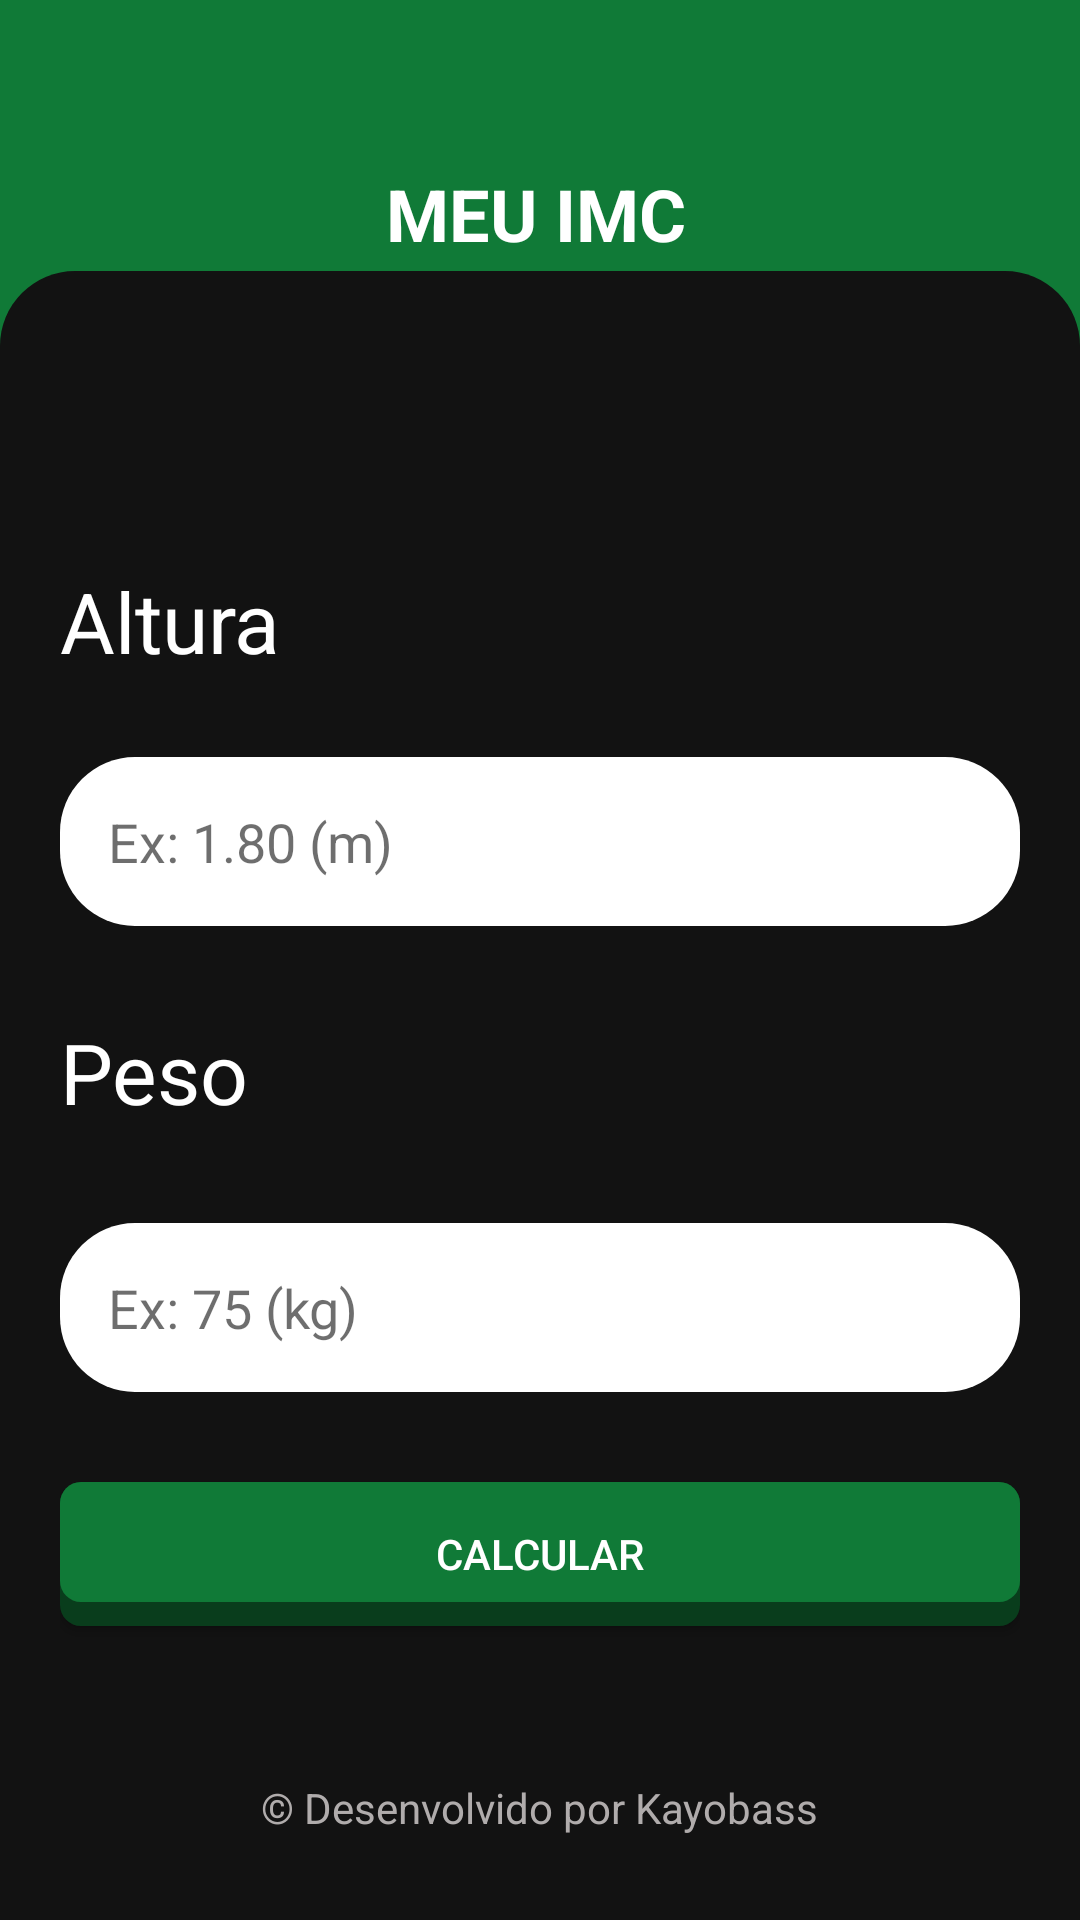

Produce the Android XML layout that renders to this screen, including the resource entries it uses.
<!-- AndroidManifest.xml: application theme Theme.MeuImc -->
<!-- res/layout/activity_main.xml -->
<?xml version="1.0" encoding="utf-8"?>
<androidx.constraintlayout.widget.ConstraintLayout xmlns:android="http://schemas.android.com/apk/res/android"
    xmlns:app="http://schemas.android.com/apk/res-auto"
    android:layout_width="match_parent"
    android:layout_height="match_parent"
    android:background="#107A37">

    <TextView
        android:id="@+id/tv_titulo"
        android:layout_width="wrap_content"
        android:layout_height="wrap_content"
        android:layout_marginTop="55dp"
        android:text="MEU IMC"
        android:textColor="#FFFFFF"
        android:textSize="24sp"
        android:textStyle="bold"
        app:layout_constraintEnd_toEndOf="parent"
        app:layout_constraintHorizontal_bias="0.495"
        app:layout_constraintStart_toStartOf="parent"
        app:layout_constraintTop_toTopOf="parent" />

    <androidx.constraintlayout.widget.ConstraintLayout
        android:id="@+id/main"
        android:layout_width="match_parent"
        android:layout_height="0dp"
        android:layout_marginTop="3dp"
        android:background="@drawable/bg_card"
        app:layout_constraintBottom_toBottomOf="parent"
        app:layout_constraintTop_toBottomOf="@id/tv_titulo">

        <ScrollView
            android:id="@+id/scrollView2"
            android:layout_width="0dp"
            android:layout_height="0dp"
            android:fillViewport="true"
            app:layout_constraintBottom_toBottomOf="parent"
            app:layout_constraintEnd_toEndOf="parent"
            app:layout_constraintStart_toStartOf="parent"
            app:layout_constraintTop_toTopOf="parent">

            <LinearLayout
                android:layout_width="match_parent"
                android:layout_height="wrap_content"
                android:gravity="center_vertical"
                android:orientation="vertical"
                android:padding="20dp">

                <TextView
                    android:layout_width="match_parent"
                    android:layout_height="wrap_content"
                    android:text="Altura"
                    android:textColor="#fff"
                    android:textSize="28sp" />

                <TextView
                    android:id="@+id/txt_campo_altura"
                    android:layout_width="match_parent"
                    android:layout_height="wrap_content"
                    android:text=""
                    android:textColor="#f00"
                    android:textSize="16sp" />


                <EditText
                    android:id="@+id/edit_altura"
                    android:layout_width="match_parent"
                    android:layout_height="wrap_content"
                    android:layout_marginTop="5sp"
                    android:background="@drawable/edittext_rounded_bg"
                    android:hint="Ex: 1.80 (m)"
                    android:imeOptions="actionNext"
                    android:inputType="number|numberDecimal"
                    android:padding="16dp"
                    android:textColor="@color/black"
                    android:textColorHint="#990E0E0E" />

                <TextView
                    android:layout_width="match_parent"
                    android:layout_height="wrap_content"
                    android:layout_marginTop="30sp"
                    android:text="Peso"
                    android:textColor="#fff"
                    android:textSize="28sp" />

                <TextView
                    android:id="@+id/txt_campo_peso"
                    android:layout_width="match_parent"
                    android:layout_height="wrap_content"
                    android:layout_marginTop="5dp"
                    android:text=""
                    android:textColor="#f00"
                    android:textSize="16sp" />

                <EditText
                    android:id="@+id/edit_peso"
                    android:layout_width="match_parent"
                    android:layout_height="wrap_content"
                    android:layout_marginTop="5dp"
                    android:background="@drawable/edittext_rounded_bg"
                    android:hint="Ex: 75 (kg)"
                    android:imeOptions="actionDone"
                    android:inputType="number|numberDecimal"
                    android:padding="16dp"
                    android:textColor="@color/black"
                    android:textColorHint="#990E0E0E" />

                <Button
                    android:id="@+id/button_calcular"
                    android:layout_width="match_parent"
                    android:layout_height="wrap_content"
                    android:layout_marginTop="30sp"
                    android:background="@drawable/button_ripple"
                    android:shadowColor="@color/white"
                    android:text="CALCULAR"
                    android:textColor="@color/white"
                    app:backgroundTint="@null" />


            </LinearLayout>
        </ScrollView>

        <TextView
            android:layout_width="wrap_content"
            android:layout_height="wrap_content"
            android:layout_marginTop="8dp"
            android:layout_marginBottom="28dp"
            android:text="© Desenvolvido por Kayobass"
            android:textColor="#E4C4BFBF"
            android:textSize="14sp"
            app:layout_constraintBottom_toBottomOf="@+id/scrollView2"
            app:layout_constraintEnd_toEndOf="parent"
            app:layout_constraintStart_toStartOf="parent" />

    </androidx.constraintlayout.widget.ConstraintLayout>

</androidx.constraintlayout.widget.ConstraintLayout>
<!-- resources referenced by this layout -->
<resources>
  <color name="black">#FF000000</color>
  <color name="white">#FFFFFFFF</color>
  <!-- drawable bg_card (drawable) -->
  <?xml version="1.0" encoding="utf-8"?>
  <shape xmlns:android="http://schemas.android.com/apk/res/android">
      <solid android:color="#121212" />
      <corners
          android:topLeftRadius="25dp"
          android:topRightRadius="25dp" />
  </shape>
  <!-- drawable button_ripple (drawable) -->
  <?xml version="1.0" encoding="utf-8"?>
  <ripple xmlns:android="http://schemas.android.com/apk/res/android"
      android:color="#23382c">
      <item android:drawable="@drawable/button_shadow" />
  
  </ripple>
  <!-- drawable edittext_rounded_bg (drawable) -->
  <?xml version="1.0" encoding="utf-8"?>
  <shape xmlns:android="http://schemas.android.com/apk/res/android"
      android:shape="rectangle">
  
      <solid android:color="#FFFFFF" />
  
  
      <corners android:radius="25dp" />
  
      <padding
          android:left="16dp"
          android:right="16dp" />
  </shape>
  <style name="Theme.MeuImc" parent="Base.Theme.MeuImc" />
  <!-- drawable button_shadow (drawable) -->
  <?xml version="1.0" encoding="utf-8"?>
  <layer-list xmlns:android="http://schemas.android.com/apk/res/android">
      
      <item>
          <shape android:shape="rectangle">
              
              <solid android:color="#093d1c" />
              <corners android:radius="7dp" />
          </shape>
      </item>
      
      <item android:bottom="8dp">
          <shape android:shape="rectangle">
              <padding
                  android:bottom="10dp"
                  android:left="20dp"
                  android:right="20dp"
                  android:top="10dp" />
              
              <solid android:color="@color/principal" />
              <corners android:radius="7dp" />
          </shape>
      </item>
  </layer-list>
  <style name="Base.Theme.MeuImc" parent="Theme.Material3.DayNight.NoActionBar">
          
          
      </style>
  <color name="principal">#107A37</color>
</resources>
